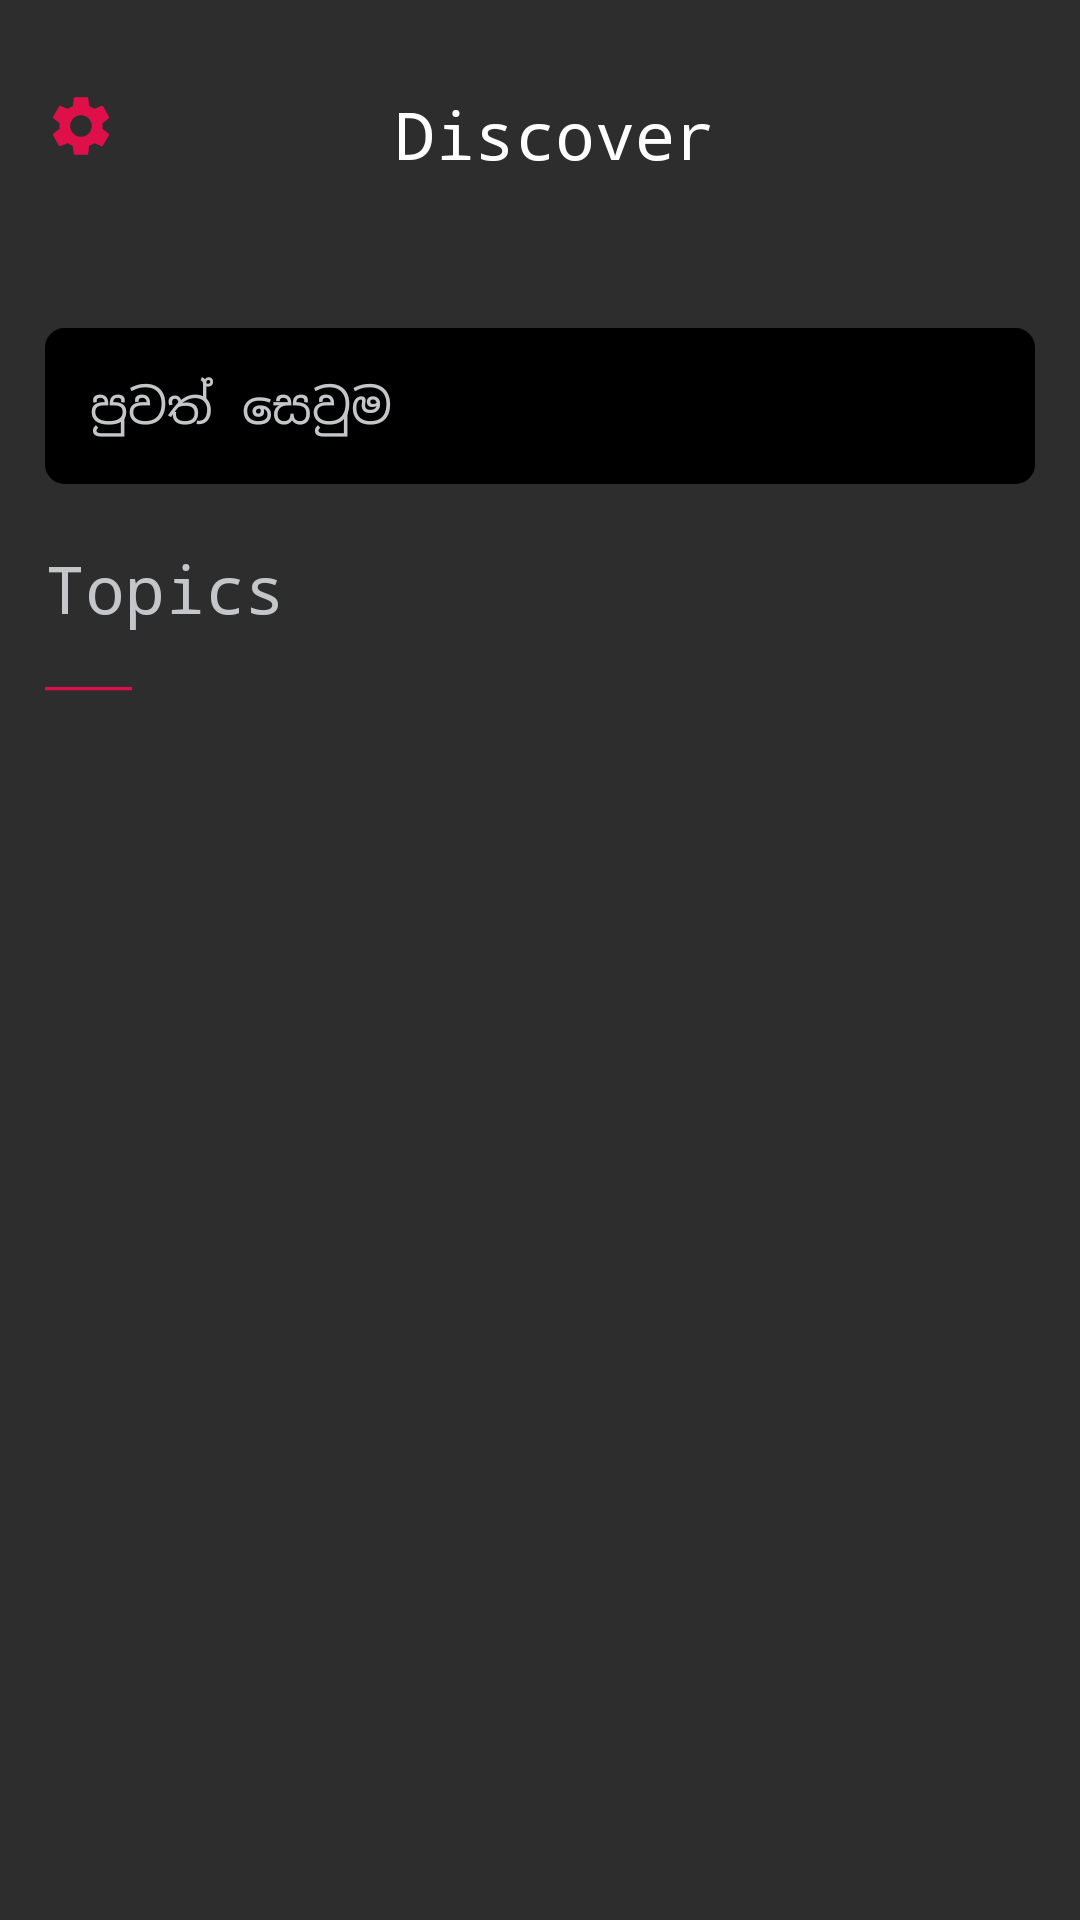

Layout XML and referenced resources for this Android screen:
<!-- AndroidManifest.xml: application theme AppTheme -->
<!-- res/layout/fragment_topics.xml -->
<?xml version="1.0" encoding="utf-8"?>
<layout xmlns:android="http://schemas.android.com/apk/res/android"
        xmlns:app="http://schemas.android.com/apk/res-auto">

    <data>

        <import type="android.view.View" />

        <variable
                name="viewModel"
                type="com.xzentry.shorten.ui.home.HomeViewModel" />
    </data>


    <androidx.core.widget.NestedScrollView
            android:layout_width="match_parent"
            android:layout_height="match_parent"
            android:background="@color/colorCardBackground">

        <androidx.constraintlayout.widget.ConstraintLayout
                android:layout_width="match_parent"
                android:layout_height="match_parent"
                app:layout_constraintEnd_toEndOf="parent"
                app:layout_constraintStart_toStartOf="parent">

            <com.google.android.material.appbar.AppBarLayout
                    android:id="@+id/app_bar"
                    android:layout_width="match_parent"
                    android:layout_height="wrap_content"
                    app:elevation="0dp"
                    app:layout_constraintEnd_toEndOf="parent"
                    app:layout_constraintStart_toStartOf="parent"
                    app:layout_constraintTop_toTopOf="parent"
                    android:background="@color/colorCardBackground">

                <FrameLayout
                        android:id="@+id/header"
                        android:layout_width="match_parent"
                        android:layout_height="wrap_content"
                        android:paddingTop="@dimen/padding_large"
                        android:paddingBottom="@dimen/padding_large"
                        app:layout_scrollFlags="scroll|enterAlways|snap">


                    <androidx.appcompat.widget.AppCompatTextView
                            android:id="@+id/discover"
                            android:layout_width="wrap_content"
                            android:layout_height="wrap_content"
                            android:layout_gravity="center"
                            android:layout_marginStart="@dimen/margin_small"
                            android:padding="@dimen/padding_large"
                            android:text="@string/discover"
                            android:textColor="@color/white"
                            android:textSize="@dimen/font_xlarge" />

                    <androidx.appcompat.widget.AppCompatImageView
                            android:id="@+id/settings"
                            android:layout_width="wrap_content"
                            android:layout_height="wrap_content"
                            android:layout_gravity="start"
                            android:contentDescription="@string/menu"
                            android:foreground="?android:attr/selectableItemBackground"
                            android:padding="@dimen/padding_large"
                            android:src="@drawable/ic_settings_red" />


                    <androidx.appcompat.widget.AppCompatImageView
                            android:id="@+id/account"
                            android:layout_width="wrap_content"
                            android:layout_height="wrap_content"
                            android:layout_gravity="end"
                            android:contentDescription="@string/menu"
                            android:foreground="?android:attr/selectableItemBackground"
                            android:padding="@dimen/padding_large"
                            android:src="@drawable/ic_account" />


                </FrameLayout>

                <androidx.appcompat.widget.AppCompatTextView
                        android:id="@+id/txt_search"
                        android:layout_width="match_parent"
                        android:layout_height="wrap_content"
                        android:layout_marginStart="@dimen/margin_large"
                        android:layout_marginTop="@dimen/margin_xlarge"
                        android:layout_marginEnd="@dimen/margin_large"
                        android:background="@drawable/round_border_gray"
                        android:hint="@string/search_news"
                        android:padding="15dp"
                        android:textColorHint="@color/contentColor" />
            </com.google.android.material.appbar.AppBarLayout>


            <androidx.appcompat.widget.AppCompatTextView
                    android:id="@+id/new_update"
                    style="@style/TextStyle.Card.Content"
                    android:layout_width="match_parent"
                    android:layout_height="wrap_content"
                    android:layout_marginStart="@dimen/margin_large"
                    android:layout_marginTop="@dimen/margin_xlarge"
                    android:text="@string/new_update"
                    android:padding="@dimen/padding_large"
                    android:background="@drawable/round_border_yellow"
                    android:textSize="@dimen/font_medium"
                    android:textStyle="bold"
                    android:visibility="gone"
                    android:textColor="@color/colorCardBackground"
                    app:layout_constraintEnd_toEndOf="parent"
                    app:layout_constraintStart_toStartOf="parent"
                    app:layout_constraintTop_toBottomOf="@+id/app_bar" />

            <androidx.appcompat.widget.AppCompatTextView
                    android:id="@+id/header_topics"
                    style="@style/TextStyle.Card.Content"
                    android:layout_width="match_parent"
                    android:layout_height="wrap_content"
                    android:layout_marginStart="@dimen/margin_large"
                    android:layout_marginTop="@dimen/margin_xlarge"
                    android:text="@string/topics"
                    android:textSize="@dimen/font_xlarge"
                    app:layout_constraintEnd_toEndOf="parent"
                    app:layout_constraintStart_toStartOf="parent"
                    app:layout_constraintTop_toBottomOf="@+id/new_update" />

            <androidx.appcompat.widget.AppCompatTextView
                    android:id="@+id/header_underline"
                    android:layout_width="match_parent"
                    android:layout_height="wrap_content"
                    android:layout_marginStart="@dimen/margin_large"
                    android:text="@string/short_underline"
                    android:textColor="@color/red"
                    app:layout_constraintEnd_toEndOf="parent"
                    app:layout_constraintStart_toStartOf="parent"
                    app:layout_constraintTop_toBottomOf="@+id/header_topics" />

            <androidx.recyclerview.widget.RecyclerView
                    android:id="@+id/rec_category_list"
                    android:layout_width="match_parent"
                    android:layout_height="wrap_content"
                    android:layout_marginStart="@dimen/margin_small"
                    android:layout_marginTop="@dimen/margin_medium"
                    android:paddingBottom="@dimen/margin_xxxxxxlarge"
                    app:layout_behavior="@string/appbar_scrolling_view_behavior"
                    app:layout_constraintBottom_toBottomOf="parent"
                    app:layout_constraintEnd_toEndOf="parent"
                    app:layout_constraintStart_toStartOf="parent"
                    app:layout_constraintTop_toBottomOf="@+id/header_underline">

            </androidx.recyclerview.widget.RecyclerView>

        </androidx.constraintlayout.widget.ConstraintLayout>
    </androidx.core.widget.NestedScrollView>

</layout>
<!-- resources referenced by this layout -->
<resources>
  <color name="colorCardBackground">#2D2D2D</color>
  <color name="contentColor">#C5C6CA</color>
  <color name="red">#DF0F49</color>
  <color name="white">#ffffff</color>
  <dimen name="font_medium">14sp</dimen>
  <dimen name="font_xlarge">22sp</dimen>
  <dimen name="margin_large">15dip</dimen>
  <dimen name="margin_medium">12dip</dimen>
  <dimen name="margin_small">5dip</dimen>
  <dimen name="margin_xlarge">20dip</dimen>
  <dimen name="margin_xxxxxxlarge">50dip</dimen>
  <dimen name="padding_large">15dip</dimen>
  <!-- drawable round_border_gray (drawable) -->
  <?xml version="1.0" encoding="utf-8"?>
  <ripple xmlns:android="http://schemas.android.com/apk/res/android"
          android:color="?attr/colorControlHighlight">
      <item>
          <shape android:shape="rectangle">
              <solid android:color="@color/black" />
              <stroke
                      android:width="1dip"
                      android:color="@color/black" />
              <corners android:radius="6dp" />
          </shape>
      </item>
  </ripple>
  <!-- drawable round_border_yellow (drawable) -->
  <?xml version="1.0" encoding="utf-8"?>
  <ripple xmlns:android="http://schemas.android.com/apk/res/android"
          android:color="?attr/colorControlHighlight">
      <item>
          <shape android:shape="rectangle">
              <solid android:color="@color/yellow_light" />
              <stroke
                      android:width="1dip"
                      android:color="@color/yellow_light" />
              <corners android:radius="6dp" />
          </shape>
      </item>
  </ripple>
  <string name="discover">Discover</string>
  <string name="menu">Menu</string>
  <string name="new_update">දැන් අලුත් විශේෂාංග රැසක්, නවතම විශේෂාංග ලබා ගැනීම සඳහා යාවත්කාලීන කිරීමට, මෙතන click කරන්න. </string>
  <string name="search_news">පුවත් සෙවුම </string>
  <string name="short_underline">___</string>
  <string name="topics">Topics</string>
  <style name="AppTheme" parent="Theme.MaterialComponents.Light.NoActionBar">
          <item name="android:windowContentOverlay">@null</item>
          <item name="colorPrimary">@color/colorPrimary</item>
          <item name="colorPrimaryDark">@color/colorPrimaryDark</item>
          <item name="colorAccent">@color/colorAccent</item>
          <item name="android:textColorPrimary">@color/colorPrimary</item>
          <item name="android:textColor">@color/colorAccent</item>
          <item name="android:textAllCaps">false</item>
          <item name="android:textSize">16sp</item>
          <item name="android:typeface">monospace</item>
          <item name="android:windowContentTransitions">true</item>
          <item name="android:statusBarColor">@color/colorCardBackground</item>
          <item name="materialButtonStyle">@style/Widget.MyApp.MyButton</item>
      </style>
  <color name="black">#000000</color>
  <color name="yellow_light">#ECD7A3</color>
  <style name="TextStyle">
          <item name="android:layout_marginTop">2dp</item>
          <item name="android:layout_marginBottom">2dp</item>
          <item name="android:layout_marginLeft">2dp</item>
          <item name="android:layout_marginRight">2dp</item>
          <item name="android:textColor">@color/black_effective</item>
      </style>
  <dimen name="margin_xsmall">3dip</dimen>
  <dimen name="marginStart">16dp</dimen>
  <dimen name="marginEnd">21dp</dimen>
  <style name="TextAppearance.Text.Regular" parent="android:TextAppearance">
          <item name="fontPath">fonts/google-sans/ProductSans-Regular.ttf</item>
      </style>
  <color name="colorPrimary">#2D2D2D</color>
  <color name="colorPrimaryDark">#000</color>
  <color name="colorAccent">@color/red</color>
  <style name="Widget.MyApp.MyButton" parent="Widget.MaterialComponents.Button">
          <item name="backgroundTint">?attr/colorSecondary</item>
      </style>
  <color name="black_effective">#2a2a2a</color>
</resources>
